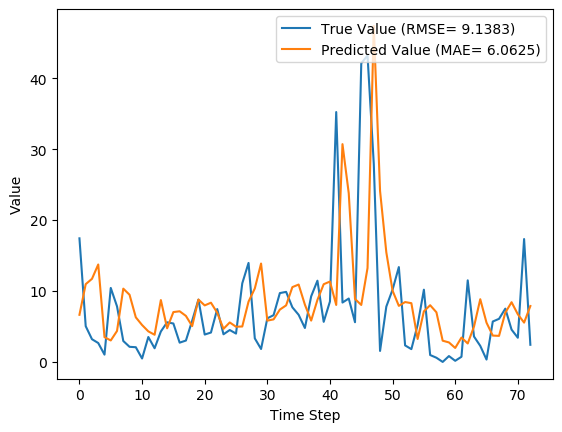

The table this chart was drawn from, first rows:
y_true, y_pred, y_true_scaled, y_pred_scaled
17.43, 6.644, 0.1637, 0.06243
5.039, 10.97, 0.04734, 0.103
3.203, 11.72, 0.03009, 0.1101
2.666, 13.74, 0.02505, 0.1291
1.029, 3.491, 0.009665, 0.0328
10.43, 3.028, 0.09803, 0.02845
7.83, 4.365, 0.07357, 0.04102
2.951, 10.33, 0.02773, 0.09708
2.13, 9.47, 0.02001, 0.08899
2.073, 6.286, 0.01948, 0.05907
0.4814, 5.202, 0.004524, 0.04888
3.513, 4.307, 0.03301, 0.04047
1.926, 3.831, 0.01809, 0.036
4.293, 8.723, 0.04034, 0.08196
5.587, 4.74, 0.0525, 0.04453
5.416, 7.029, 0.05089, 0.06605
2.717, 7.142, 0.02553, 0.06711
3.014, 6.488, 0.02832, 0.06096
5.817, 5.049, 0.05466, 0.04744
8.783, 8.79, 0.08253, 0.08259
3.86, 7.97, 0.03627, 0.07489
4.144, 8.35, 0.03894, 0.07846
7.454, 6.935, 0.07004, 0.06516
3.899, 4.665, 0.03663, 0.04384
4.497, 5.565, 0.04226, 0.05229
3.997, 4.963, 0.03756, 0.04664
11.09, 4.997, 0.1042, 0.04695
13.96, 8.5, 0.1312, 0.07987
3.323, 10.35, 0.03122, 0.09729
1.823, 13.87, 0.01713, 0.1304
6.149, 5.821, 0.05777, 0.0547
6.593, 5.999, 0.06195, 0.05636
9.706, 7.377, 0.0912, 0.06932
9.877, 7.974, 0.09281, 0.07492
7.7, 10.55, 0.07235, 0.09912
6.643, 10.91, 0.06242, 0.1025
4.784, 8.071, 0.04495, 0.07584
9.247, 5.827, 0.08689, 0.05475
11.45, 8.743, 0.1076, 0.08216
5.653, 10.96, 0.05312, 0.103
8.521, 11.33, 0.08007, 0.1065
35.23, 8.036, 0.3311, 0.07551
8.371, 30.71, 0.07866, 0.2885
8.937, 23.79, 0.08398, 0.2235
5.6, 8.872, 0.05262, 0.08337
42.11, 8.034, 0.3956, 0.07549
43.21, 13.24, 0.406, 0.1244
27.9, 47.38, 0.2621, 0.4452
1.549, 24.11, 0.01455, 0.2265
7.801, 15.45, 0.0733, 0.1452
10.2, 10.04, 0.09581, 0.09435
13.38, 7.904, 0.1257, 0.07427
2.329, 8.442, 0.02188, 0.07932
1.801, 8.282, 0.01693, 0.07782
5.217, 3.234, 0.04902, 0.03039
10.18, 7.137, 0.09569, 0.06706
0.9729, 7.994, 0.009141, 0.07512
0.59, 7, 0.005544, 0.06577
0.0, 2.993, 0.0, 0.02813
0.8257, 2.748, 0.007759, 0.02582
... 13 more rows
